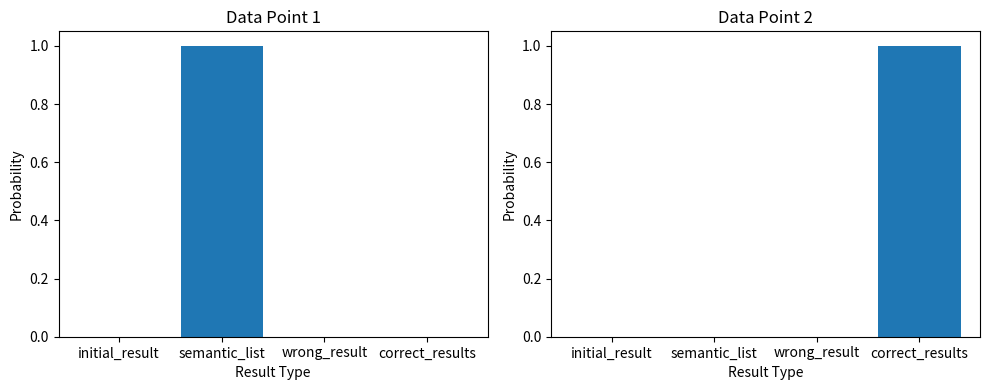

Write Python code to recreate this figure.
import matplotlib.pyplot as plt

error_total = [{'initial_result': 0, 'semantic_list': 2, 'wrong_result': 0, 'correct_results': 0},
              {'initial_result': 0, 'semantic_list': 0, 'wrong_result': 0, 'correct_results': 2}]

num_plots = len(error_total)
num_cols = 2  # Adjust number of columns as needed
num_rows = (num_plots + num_cols - 1) // num_cols

fig, axes = plt.subplots(num_rows, num_cols, figsize=(10, 4 * num_rows))
axes = axes.flatten()

for i, error_cnt in enumerate(error_total):
    queries = list(error_cnt.keys())
    counts = list(error_cnt.values())
    total_counts = sum(counts)
    if total_counts > 0: #Avoid division by zero
        probs = [count / total_counts for count in counts]
    else:
        probs = [0] * len(queries) #All probabilities are 0 if total_counts is 0

    axes[i].bar(queries, probs)
    axes[i].set_xlabel("Result Type")
    axes[i].set_ylabel("Probability")
    axes[i].set_title(f"Data Point {i+1}")
    # axes[i].tick_params(axis='x', rotation=45, ha="right") #Rotate x-axis labels


# Remove extra subplots if necessary
for j in range(i + 1, len(axes)):
    fig.delaxes(axes[j])

plt.tight_layout()
plt.show()